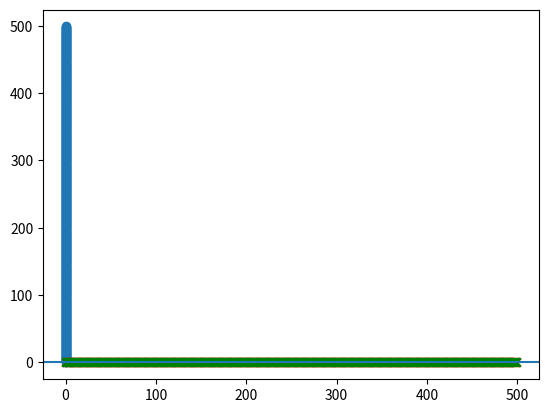

This chart was generated by the following Python code:
#!/usr/bin/env python3

import scipy.stats

experiments = 500
coin = scipy.stats.binom(100, 0.3)
nullcoin = scipy.stats.binom(100, 0.4)
tosses = sorted([nullcoin.cdf(t) for t in coin.rvs(experiments)])
fdr = [(tosses[i] * experiments / (i + 1)) for i in range(len(tosses))]
robfdr = [min(fdr[i:]) for i in range(len(fdr))]

import matplotlib.pyplot as plt

# Overabundance plot
plt.scatter([t / 500.0 for t in range(500)], list(range(500)), c='black', marker='.')
plt.scatter(tosses, list(range(len(tosses))))
plt.show()

# FDR plot
plt.scatter(list(range(len(fdr))), fdr, c='r', marker='x')
# RobFDR plot
plt.scatter(list(range(len(robfdr))), robfdr, c='g', marker='x')
plt.axhline(y = 0.05)
plt.show()

# Car factory data
german_scores = [3.2, 4.5, 8.1, 9.9, 4.1, 7.3, 5.2, 6.0,]
randomistan_scores = [3.7, 8.5, 6.1, 9.3, 9.1, 4.3, 7.2,]

print(scipy.stats.ranksums(german_scores, randomistan_scores))
